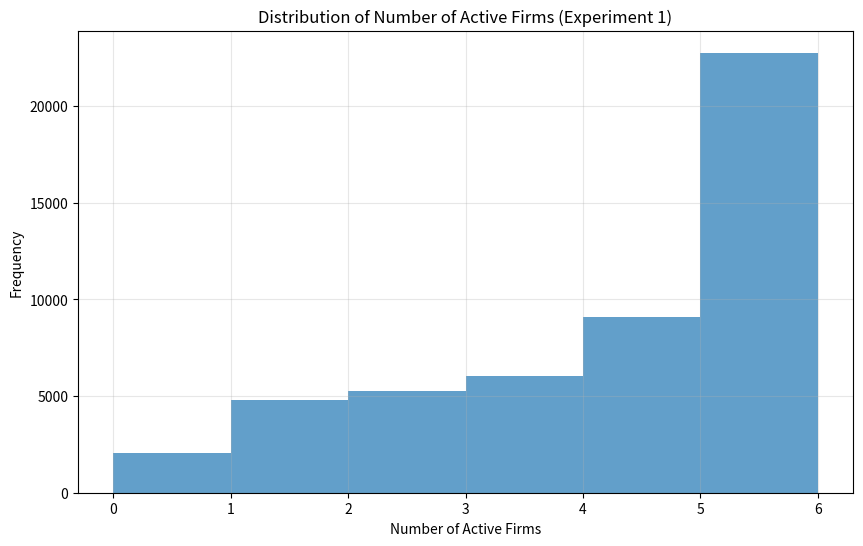

Here is the Python script that generated this plot:
import numpy as np
import scipy.linalg as la

def mpeprob(inip, maxiter, param):
    """
    Computes players' equilibrium conditional choice probabilities (CCPs)
    using the policy iteration algorithm.

    Parameters:
    -----------
    inip : ndarray
        Matrix of initial choice probabilities with numx rows for each state
        and nplayer columns for each player.
    maxiter : int
        Maximum number of policy iterations.
    param : dict
        Structure containing parameter values and settings:
        - theta_fc: Vector of fixed costs for each player.
        - theta_rs: Coefficient on market size.
        - theta_rn: Coefficient on number of rival firms.
        - theta_ec: Entry cost parameter.
        - disfact: Discount factor.
        - sigmaeps: Standard deviation of choice-specific shocks.
        - sval: Vector of possible market sizes.
        - ptrans: Transition matrix for market size.
        - verbose: Flag for detailed output.

    Returns:
    --------
    prob1 : ndarray
        Matrix of MPE entry probabilities with numx rows and nplayer columns.
    psteady1 : ndarray
        Vector with numx rows containing the steady-state distribution of (s_t, a_{t-1}).
    mstate : ndarray
        Matrix with numx rows and nplayer+1 columns containing state variables (s_t, a_{t-1}).
    dconv : int
        Indicator for convergence (1 = convergence, 0 = no convergence).
    """
    # Calculate dimensions
    nums = len(param['sval'])
    nplayer = inip.shape[1]
    numa = 2**nplayer
    numx = nums * numa

    # Print header information
    if param['verbose']:
        print("\n")
        print("*****************************************************************************************")
        print("   COMPUTING A MPE OF THE DYNAMIC GAME")
        print("*****************************************************************************************")
        print("\n")
        print("----------------------------------------------------------------------------------------")
        print("       Values of the structural parameters")
        print("\n")
        for i in range(nplayer):
            print(f"                       Fixed cost firm {i+1}   = {param['theta_fc'][i]:12.4f}")
        print(f"       Parameter of market size (theta_rs) = {param['theta_rs']:12.4f}")
        print(f"Parameter of competition effect (theta_rn) = {param['theta_rn']:12.4f}")
        print(f"                     Entry cost (theta_ec) = {param['theta_ec']:12.4f}")
        print(f"                       Discount factor     = {param['disfact']:12.4f}")
        print(f"                    Std. Dev. epsilons     = {param['sigmaeps']:12.4f}")
        print("\n")
        print("----------------------------------------------------------------------------------------")
        print("\n")
        print("       BEST RESPONSE MAPPING ITERATIONS")
        print("\n")

    # Construct the mstate matrix with values of s_t, a_{t-1}
    aval = np.zeros((numa, nplayer))
    for i in range(nplayer):
        aval[:, i] = np.kron(np.kron(np.ones(2**(i)), np.array([0, 1])), np.ones(2**(nplayer-i-1)))

    mstate = np.zeros((numx, nplayer + 1))
    mstate[:, 0] = np.kron(param['sval'], np.ones(numa))
    mstate[:, 1:nplayer+1] = np.kron(np.ones((nums, 1)), aval)

    # Initialize vector of probabilities
    prob0 = inip.copy()
    critconv = (1e-3) * (1/numx)
    criter = 1000
    dconv = 1

    # Iterative algorithm
    iter_count = 1
    while (criter > critconv) and (iter_count <= maxiter):
        if param['verbose']:
            print(f"         Best response mapping iteration  = {iter_count}")
            print(f"         Convergence criterion = {criter}")
            print("\n")

        prob1 = prob0.copy()

        # Matrix of transition probs Pr(a_t | s_t, a_{t-1})
        # Initialize ptrana as a numx x numa matrix of ones
        ptrana = np.ones((numx, numa))

        # Build the transition probability matrix
        for i in range(nplayer):
            # Create the appropriate matrices for broadcasting
            mi = np.tile(aval[:, i], (numx, 1))  # Expand to numx rows
            ppi = np.tile(prob1[:, i].reshape(-1, 1), (1, numa))  # Expand to numa columns

            # Calculate transition probability components
            ptrana = ptrana * (ppi ** mi) * ((1 - ppi) ** (1 - mi))

        # For each player, compute best response
        for i in range(nplayer):
            # Matrices Pr(a_t | s_t, a_{t-1}, a_{it})
            mi = np.tile(aval[:, i], (numx, 1))
            ppi = np.tile(prob1[:, i].reshape(-1, 1), (1, numa))

            # Create the conditional transition matrices
            iptran0 = (1 - mi) / ((ppi ** mi) * ((1 - ppi) ** (1 - mi)))
            iptran0 = ptrana * iptran0
            iptran1 = mi / ((ppi ** mi) * ((1 - ppi) ** (1 - mi)))
            iptran1 = ptrana * iptran1

            # Computing h_i = E[ln(N_{-it} + 1)]
            hi = aval.copy()
            hi[:, i] = np.ones(numa)
            hi_sum = np.sum(hi, axis=1)  # Sum across rows
            hi = iptran1 @ np.log(hi_sum)

            # Matrices with Expected Profits of Firm i
            profit1 = param['theta_fc'][i] + \
                     param['theta_rs'] * mstate[:, 0] - \
                     param['theta_ec'] * (1 - mstate[:, i+1]) - \
                     param['theta_rn'] * hi  # Profit if firm is active
            profit0 = np.zeros(numx)  # Profit if firm is not active

            # Transition Probabilities for Firm i
            # Pr(x_{t+1}, a_t | x_t, a_{t-1}, a_{i,t}=0) and Pr(x_{t+1}, a_t | x_t, a_{t-1}, a_{i,t}=1)
            # Create the full transition matrices
            ptrans_expanded = np.kron(param['ptrans'], np.ones((numa, numa)))
            ones_expanded = np.kron(np.ones((1, nums)), iptran0)
            iptran0 = ptrans_expanded * ones_expanded

            ones_expanded = np.kron(np.ones((1, nums)), iptran1)
            iptran1 = ptrans_expanded * ones_expanded

            # Computing Value Function for Firm i using Bellman iteration
            v0 = np.zeros(numx)
            cbell = 1000
            while cbell > critconv:
                # Calculate expected values for each action
                v1_0 = profit0 + param['disfact'] * (iptran0 @ v0)  # Value of being inactive
                v1_1 = profit1 + param['disfact'] * (iptran1 @ v0)  # Value of being active

                # Apply logit smoothing for numerical stability
                v1 = np.column_stack((v1_0, v1_1)) / param['sigmaeps']
                maxv1 = np.max(v1, axis=1, keepdims=True)
                v1_centered = v1 - maxv1  # Subtract max for numerical stability

                # Calculate logsum term (expected maximum of the utility shocks)
                logsumexp = np.log(np.sum(np.exp(v1_centered), axis=1))
                v1 = param['sigmaeps'] * (maxv1.flatten() + logsumexp)

                # Check convergence
                cbell = np.max(np.abs(v1 - v0))
                v0 = v1.copy()  # Update value function

            # Updating Probabilities for Firm i - calculate choice-specific values
            v1_0 = profit0 + param['disfact'] * (iptran0 @ v0)
            v1_1 = profit1 + param['disfact'] * (iptran1 @ v0)

            # Calculate choice probabilities (logit formula)
            v1 = np.column_stack((v1_0, v1_1)) / param['sigmaeps']
            maxv1 = np.max(v1, axis=1, keepdims=True)
            v1_centered = v1 - maxv1

            # Update probability of being active (action 1)
            prob1[:, i] = np.exp(v1_centered[:, 1]) / np.sum(np.exp(v1_centered), axis=1)

        # Update convergence criterion and probabilities
        criter = np.max(np.abs(prob1 - prob0))
        prob0 = prob1.copy()
        iter_count += 1

    # Check for convergence and compute steady state distribution if converged
    if criter > critconv:
        dconv = 0
        psteady1 = 0
        if param['verbose']:
            print("----------------------------------------------------------------------------------------")
            print(f"         CONVERGENCE NOT ACHIEVED AFTER {iter_count} BEST RESPONSE ITERATIONS")
            print("----------------------------------------------------------------------------------------")
    else:
        ptrana = np.ones((numx, numa))
        for i in range(nplayer):
            # Create expanded matrices for proper broadcasting
            ppi = prob1[:, i].reshape(-1, 1)  # Make column vector
            ppi1 = np.tile(ppi, (1, numa))
            ppi0 = 1 - ppi1

            mi = np.tile(aval[:, i], (numx, 1))
            mi0 = 1 - mi

            # Update transition probability
            ptrana = ptrana * (ppi1 ** mi) * (ppi0 ** mi0)

        # Create full transition matrix for steady state calculation
        ptrans_expanded = np.kron(param['ptrans'], np.ones((numa, numa)))
        ones_expanded = np.kron(np.ones((1, nums)), ptrana)
        ptrana = ptrans_expanded * ones_expanded

        # Calculate steady state distribution
        criter = 1000
        psteady0 = (1/numx) * np.ones(numx)
        while criter > critconv:
            psteady1 = ptrana.T @ psteady0
            criter = np.max(np.abs(psteady1 - psteady0))
            psteady0 = psteady1.copy()

        if param['verbose']:
            print("----------------------------------------------------------------------------------------")
            print(f"         CONVERGENCE ACHIEVED AFTER {iter_count} BEST RESPONSE ITERATIONS")
            print("----------------------------------------------------------------------------------------")
            print("         EQUILIBRIUM PROBABILITIES")
            print(prob1)
            print("----------------------------------------------------------------------------------------")
            print("         STEADY STATE DISTRIBUTION")
            print(psteady1)
            print("----------------------------------------------------------------------------------------")

    return prob1, psteady1, mstate, dconv


import numpy as np

def simdygam(nobs, pchoice, psteady, mstate):
    """
    Simulates data of state and decision variables from the steady-state
    distribution of a Markov Perfect Equilibrium in a dynamic game.

    Parameters:
    -----------
    nobs : int
        Number of simulations (markets)
    pchoice : ndarray
        Matrix of MPE probabilities of entry with nstate rows and nplayer columns
    psteady : ndarray
        Vector with nstate rows containing the steady-state distribution of (s_t, a_{t-1})
    mstate : ndarray
        Matrix with nstate rows and nplayer+1 columns containing state variables (s_t, a_{t-1})

    Returns:
    --------
    aobs : ndarray
        Matrix with nobs rows and nplayer columns containing players' observed choices
    aobs_1 : ndarray
        Matrix with nobs rows and nplayer columns containing players' initial states
    sobs : ndarray
        Vector with nobs rows containing the simulated values of market size s_t
    xobs : ndarray
        Vector with nobs rows containing the indices of the resulting full state vectors
    """
    # Calculate dimensions
    nplay = pchoice.shape[1]
    nums = pchoice.shape[0]
    numa = 2**nplay
    numx = nums // numa

    # Generating draws from the ergodic distribution of (s_t, a_{t-1})
    pbuff1 = np.cumsum(psteady)
    pbuff0 = np.concatenate(([0], np.cumsum(psteady[:-1])))

    uobs = np.random.rand(nobs)
    xobs = np.zeros(nobs, dtype=int)

    # Find which interval each uniform draw falls into
    for i in range(nobs):
        for j in range(nums):
            if pbuff0[j] <= uobs[i] < pbuff1[j]:
                xobs[i] = j
                break

    # Extract state components
    sobs = mstate[xobs, 0]
    aobs_1 = mstate[xobs, 1:nplay+1]

    # Generating draws of a_t given (s_t, a_{t-1})
    pchoice_obs = pchoice[xobs]
    uobs = np.random.rand(nobs, nplay)
    aobs = (uobs <= pchoice_obs).astype(int)

    return aobs, aobs_1, sobs, xobs


import numpy as np
import matplotlib.pyplot as plt

# 1. Selection of the Monte Carlo experiment to implement
numexp = 6       # Total number of Monte Carlo experiments
selexper = 1     # Select a Monte Carlo experiment to run (1 to numexp)

# 2. Values of Parameters and Other Constants
nobs = 400       # Number of markets (observations)
nplayer = 5      # Number of players

# Fixed costs for each firm in all experiments
theta_fc = np.zeros((numexp, nplayer))
theta_fc[:, 0] = -1.9   # Fixed cost for firm 1 in all experiments
theta_fc[:, 1] = -1.8   # Fixed cost for firm 2 in all experiments
theta_fc[:, 2] = -1.7   # Fixed cost for firm 3 in all experiments
theta_fc[:, 3] = -1.6   # Fixed cost for firm 4 in all experiments
theta_fc[:, 4] = -1.5   # Fixed cost for firm 5 in all experiments

# Parameter values for all experiments
theta_rs = 1.0 * np.ones(numexp)  # theta_rs for each experiment
disfact = 0.95 * np.ones(numexp)  # discount factor for each experiment
sigmaeps = 1.0 * np.ones(numexp)  # std. dev. epsilon for each experiment

# Points of support and transition probability of market size
sval = np.arange(1, 6)  # Support of market size
numsval = len(sval)     # Number of possible market sizes
nstate = numsval * (2**nplayer)  # Number of points in the state space

# Transition probability matrix for market size
ptrans = np.array([
    [0.8, 0.2, 0.0, 0.0, 0.0],
    [0.2, 0.6, 0.2, 0.0, 0.0],
    [0.0, 0.2, 0.6, 0.2, 0.0],
    [0.0, 0.0, 0.2, 0.6, 0.2],
    [0.0, 0.0, 0.0, 0.2, 0.8]
])

# Parameters that differ across experiments
theta_rn = np.array([0.0, 1.0, 2.0, 1.0, 1.0, 1.0])  # Values of theta_rn
theta_ec = np.array([1.0, 1.0, 1.0, 0.0, 2.0, 4.0])  # Values of theta_ec

# Select parameters for the chosen experiment
theta_fc = theta_fc[selexper-1, :]
theta_rs = theta_rs[selexper-1]
disfact = disfact[selexper-1]
sigmaeps = sigmaeps[selexper-1]
theta_ec = theta_ec[selexper-1]
theta_rn = theta_rn[selexper-1]

# Vector with true values of parameters
trueparam = np.concatenate([theta_fc, [theta_rs, theta_rn, theta_ec, disfact, sigmaeps]])

# Structure for storing parameters and settings
param = {
    'theta_fc': theta_fc,
    'theta_rs': theta_rs,
    'theta_rn': theta_rn,
    'theta_ec': theta_ec,
    'disfact': disfact,
    'sigmaeps': sigmaeps,
    'sval': sval,
    'ptrans': ptrans,
    'verbose': 1
}

# Set random seed
np.random.seed(20150403)

# 3. Computing a Markov Perfect Equilibrium of the Dynamic Game
maxiter = 200    # Maximum number of Policy iterations
prob0 = 0.5 * np.random.rand(nstate, nplayer)
pequil, psteady, vstate, dconv = mpeprob(prob0, maxiter, param)

# 4. Simulating Data from the Equilibrium
nobsfordes = 50000
aobs, aobs_1, sobs = simdygam(nobsfordes, pequil, psteady, vstate)[:3]

# Calculate and report descriptive statistics
print("\n")
print("*****************************************************************************************")
print("   DESCRIPTIVE STATISTICS FROM THE EQUILIBRIUM")
print(f"   BASED ON {nobsfordes} OBSERVATIONS")
print("\n")
print("   TABLE 2 OF THE PAPER AGUIRREGABIRIA AND MIRA (2007)")
print("*****************************************************************************************")
print("\n")

# Number of active firms in market at t and t-1
nf = np.sum(aobs, axis=1)
nf_1 = np.sum(aobs_1, axis=1)

# Regression of (number of firms t) on (number of firms t-1)
X = np.column_stack((np.ones(nobsfordes), nf_1))
beta = np.linalg.lstsq(X, nf, rcond=None)[0]
bareg_nf = beta[1]  # Estimate of autoregressive parameter

# Calculate entries, exits, and excess turnover
entries = np.sum(aobs * (1-aobs_1), axis=1)
exits = np.sum((1-aobs) * aobs_1, axis=1)
excess = np.mean(entries + exits - np.abs(entries - exits))

# Correlation between entries and exits
corr_ent_exit = np.corrcoef(entries, exits)[0, 1]

# Frequencies of being active
freq_active = np.mean(aobs, axis=0)

# Print the descriptive statistics
print('\n')
print('----------------------------------------------------------------------------------------')
print(f'       (1)    Average number of active firms   = {np.mean(nf):12.4f}')
print('----------------------------------------------------------------------------------------')
print(f'       (2)    Std. Dev. number of firms        = {np.std(nf):12.4f}')
print('----------------------------------------------------------------------------------------')
print(f'       (3)    Regression N[t] on N[t-1]        = {bareg_nf:12.4f}')
print('----------------------------------------------------------------------------------------')
print(f'       (4)    Average number of entrants       = {np.mean(entries):12.4f}')
print('----------------------------------------------------------------------------------------')
print(f'       (5)    Average number of exits          = {np.mean(exits):12.4f}')
print('----------------------------------------------------------------------------------------')
print(f'       (6)    Excess turnover (in # of firms)  = {excess:12.4f}')
print('----------------------------------------------------------------------------------------')
print(f'       (7)    Correlation entries and exits    = {corr_ent_exit:12.4f}')
print('----------------------------------------------------------------------------------------')
print('       (8)    Probability of being active      =')
print(freq_active)
print('----------------------------------------------------------------------------------------')
print('\n')

# Optional: Create a visualization of the number of active firms
plt.figure(figsize=(10, 6))
plt.hist(nf, bins=range(nplayer+2), alpha=0.7)
plt.title(f'Distribution of Number of Active Firms (Experiment {selexper})')
plt.xlabel('Number of Active Firms')
plt.ylabel('Frequency')
plt.grid(True, alpha=0.3)
plt.savefig(f'active_firms_exp{selexper}.png')
plt.close()

print(f"Experiment {selexper} completed successfully.")
print(f"Parameters: theta_rn = {theta_rn}, theta_ec = {theta_ec}")
